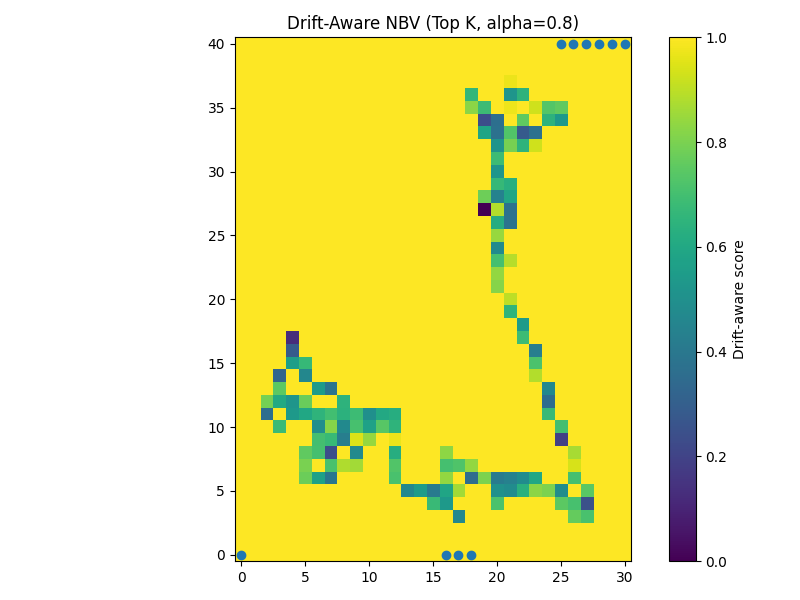

Values plotted in this chart, from the file beside it:
0, 0
30, 40
29, 40
28, 40
27, 40
26, 40
25, 40
16, 0
17, 0
18, 0
